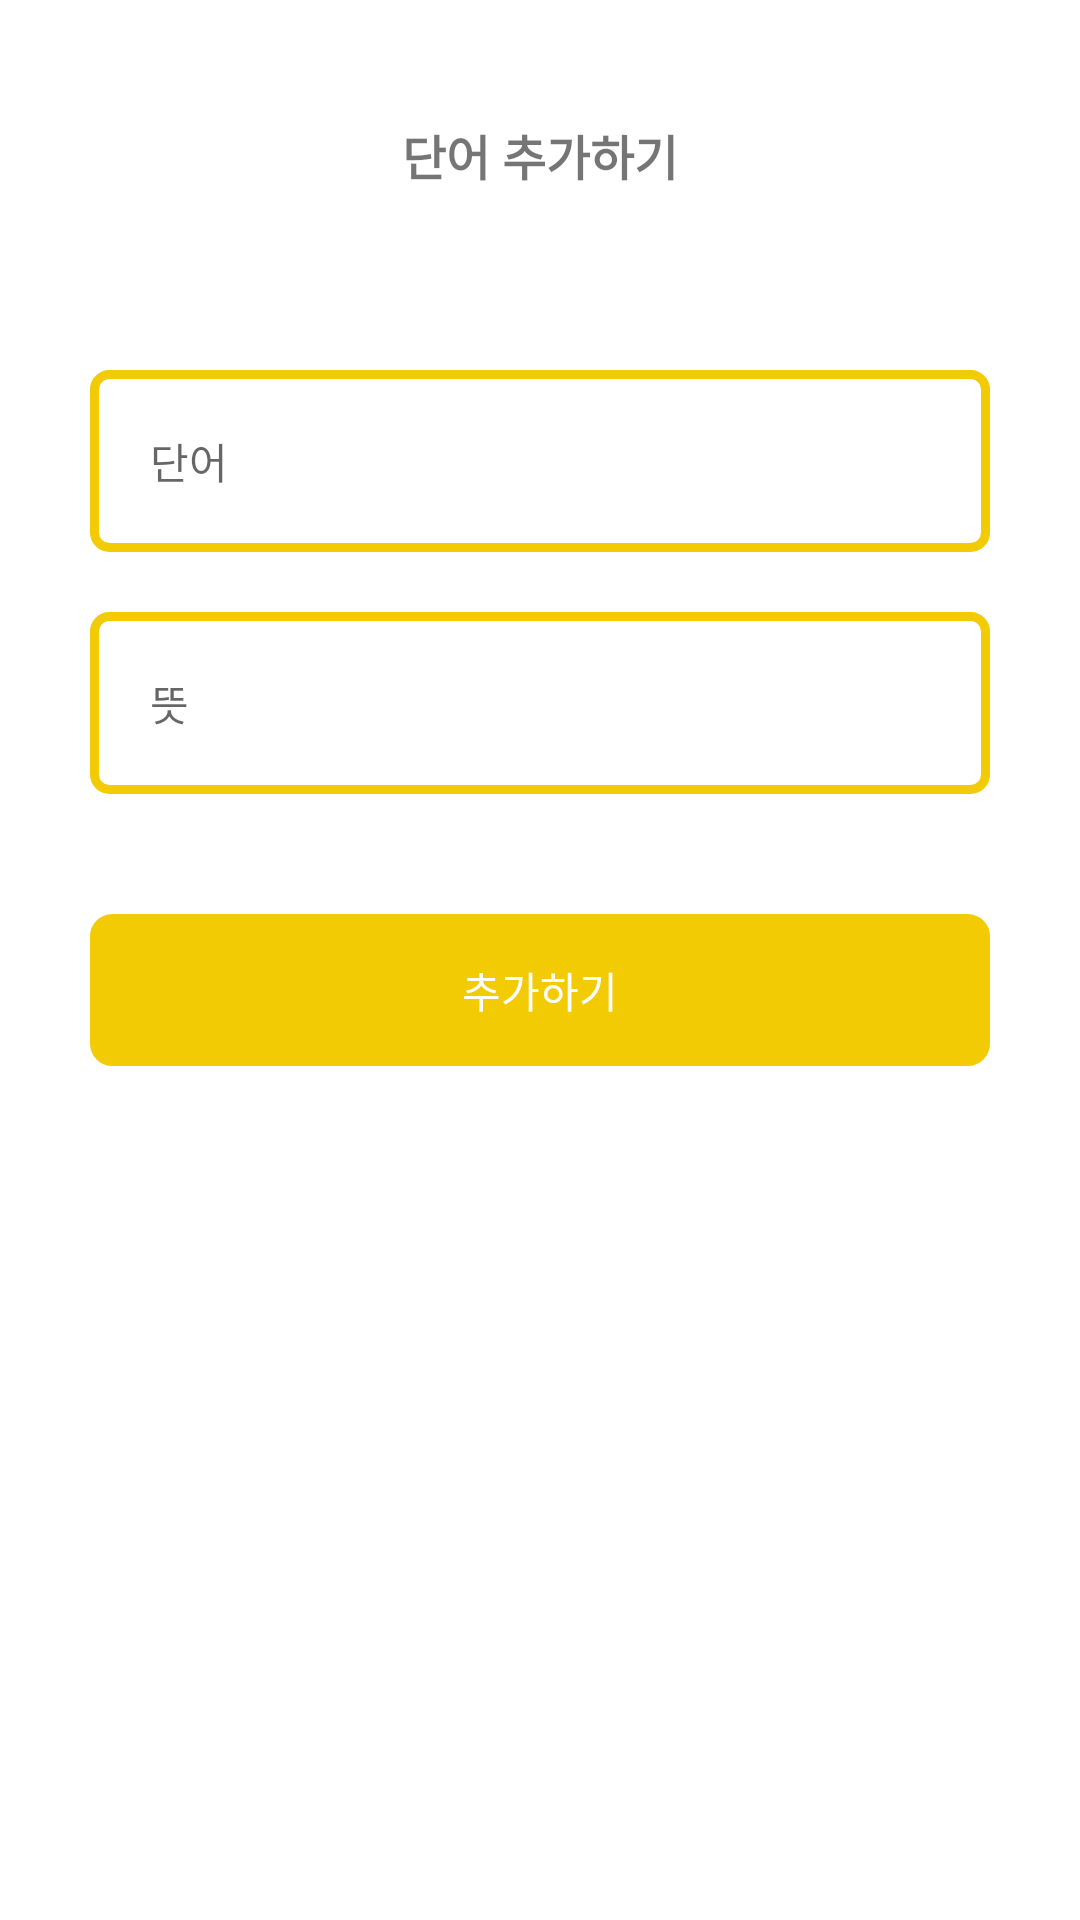

Reconstruct the res/layout file that produces this screen, plus the resources it refers to.
<!-- AndroidManifest.xml: application theme Theme.Hongca -->
<!-- res/layout/activity_add_voc.xml -->
<?xml version="1.0" encoding="utf-8"?>
<LinearLayout xmlns:android="http://schemas.android.com/apk/res/android"
    xmlns:app="http://schemas.android.com/apk/res-auto"
    xmlns:tools="http://schemas.android.com/tools"
    android:layout_width="match_parent"
    android:layout_height="match_parent"
    android:orientation="vertical"
    android:scrollbarSize="16sp"
    tools:context=".MainActivity">

    <TextView
        android:id="@+id/title"
        android:layout_width="match_parent"
        android:layout_height="wrap_content"
        android:layout_marginHorizontal="30dp"
        android:layout_marginTop="30dp"
        android:background="@drawable/yellow_bottom_border"
        android:gravity="center"
        android:paddingVertical="10dp"
        android:text="단어 추가하기"
        android:textSize="16sp"
        android:textStyle="bold" />

    <EditText
        android:id="@+id/word"
        android:layout_width="match_parent"
        android:layout_height="wrap_content"
        android:layout_marginHorizontal="30dp"
        android:layout_marginTop="50dp"
        android:background="@drawable/yellow_border"
        android:ems="10"
        android:hint="단어"
        android:inputType="textPersonName"
        android:padding="20dp"
        android:textSize="14sp" />

    <EditText
        android:id="@+id/mean"
        android:layout_width="match_parent"
        android:layout_height="wrap_content"
        android:layout_marginHorizontal="30dp"
        android:layout_marginTop="20dp"
        android:background="@drawable/yellow_border"
        android:ems="10"
        android:hint="뜻"
        android:inputType="textPersonName"
        android:padding="20dp"
        android:textSize="14sp" />

    <TextView
        android:id="@+id/addbtn"
        android:layout_width="match_parent"
        android:layout_height="wrap_content"
        android:layout_marginHorizontal="30dp"
        android:layout_marginTop="40dp"
        android:background="@drawable/yellow_border_fill"
        android:gravity="center"
        android:padding="15dp"
        android:text="추가하기"
        android:textColor="#FFFFFF" />


</LinearLayout>
<!-- resources referenced by this layout -->
<resources>
  <!-- drawable yellow_border (drawable) -->
  <?xml version="1.0" encoding="utf-8"?>
  <shape xmlns:android="http://schemas.android.com/apk/res/android"
      android:padding="10dp"
      android:shape="rectangle" >
      <solid android:color="#FFF" />
      <corners
          android:bottomLeftRadius="5dp"
          android:bottomRightRadius="5dp"
          android:topLeftRadius="5dp"
          android:topRightRadius="5dp" />
      <stroke
          android:width="3dp"
          android:color="@color/yellow" />
  </shape>
  <!-- drawable yellow_border_fill (drawable) -->
  <?xml version="1.0" encoding="utf-8"?>
  <shape xmlns:android="http://schemas.android.com/apk/res/android"
      android:padding="10dp"
      android:shape="rectangle"
      android:tint="@color/yellow"
      >
      <solid android:color="#FFF" />
      <corners
          android:bottomLeftRadius="5dp"
          android:bottomRightRadius="5dp"
          android:topLeftRadius="5dp"
          android:topRightRadius="5dp" />
      <stroke
          android:width="5dp"
          android:color="@color/yellow" />
  </shape>
  <style name="Theme.Hongca" parent="Theme.MaterialComponents.DayNight.DarkActionBar">
          
          <item name="colorPrimary">@color/purple_500</item>
          <item name="colorPrimaryVariant">@color/purple_700</item>
          <item name="colorOnPrimary">@color/white</item>
          
          <item name="colorSecondary">@color/teal_200</item>
          <item name="colorSecondaryVariant">@color/teal_700</item>
          <item name="colorOnSecondary">@color/black</item>
          
          <item name="android:statusBarColor" tools:targetApi="l">?attr/colorPrimaryVariant</item>
          
      </style>
  <color name="yellow">#FFF2CB05</color>
  <color name="purple_500">#FF6200EE</color>
  <color name="purple_700">#FF3700B3</color>
  <color name="white">#FFFFFFFF</color>
  <color name="teal_200">#FF03DAC5</color>
  <color name="teal_700">#FF018786</color>
  <color name="black">#FF0B2240</color>
</resources>
